The GitHub repository Sabira687/Coins contains a labelled image folder "dataset" with 5 categories: 100 tenge, 10 tenge, 20 tenge, 50 tenge, 5 tenge. Examples follow, each with its label.

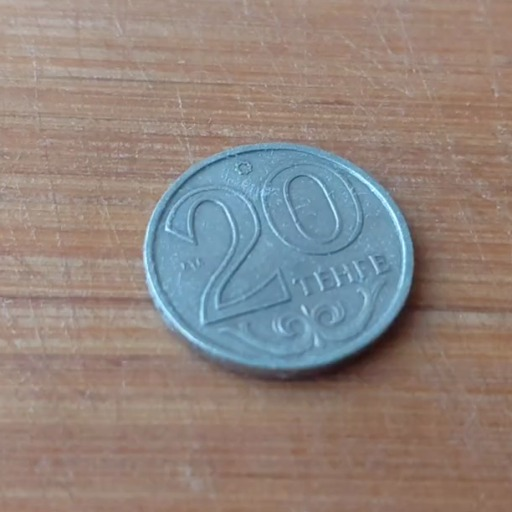
Label: 20 tenge

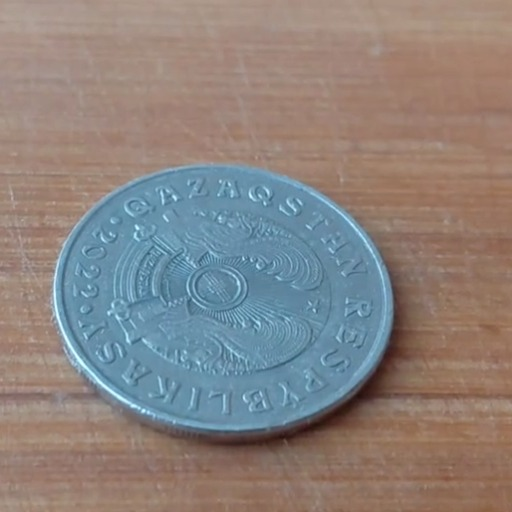
Label: 50 tenge

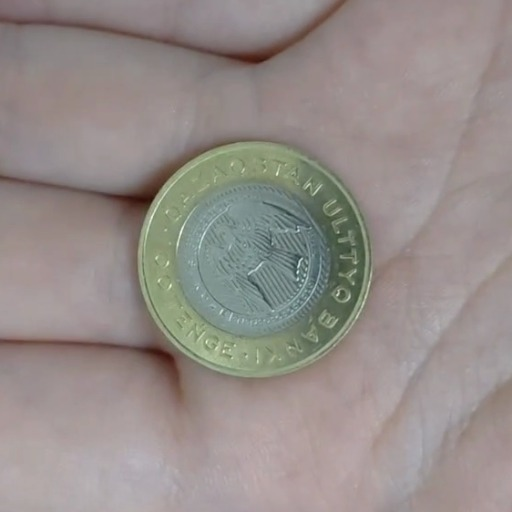
Label: 100 tenge

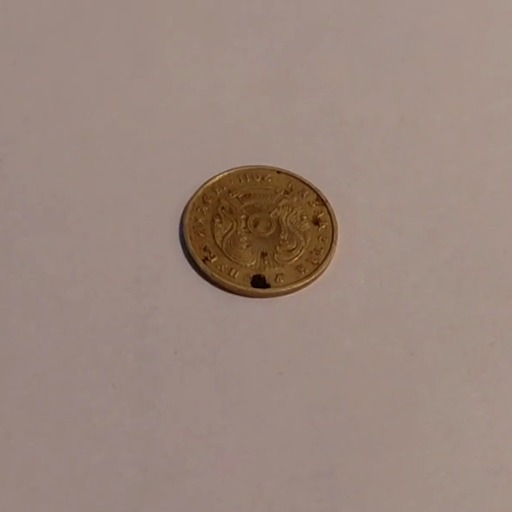
Label: 10 tenge

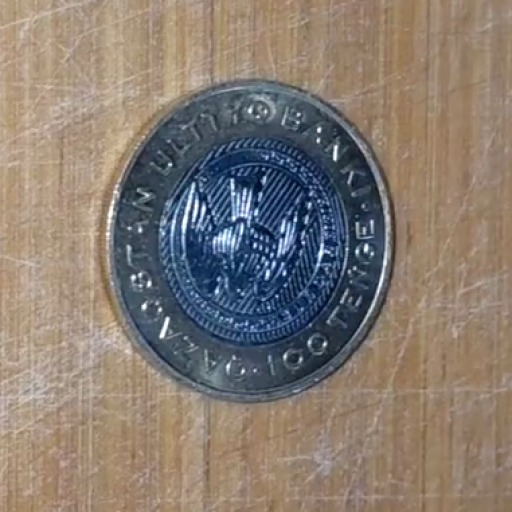
Label: 100 tenge

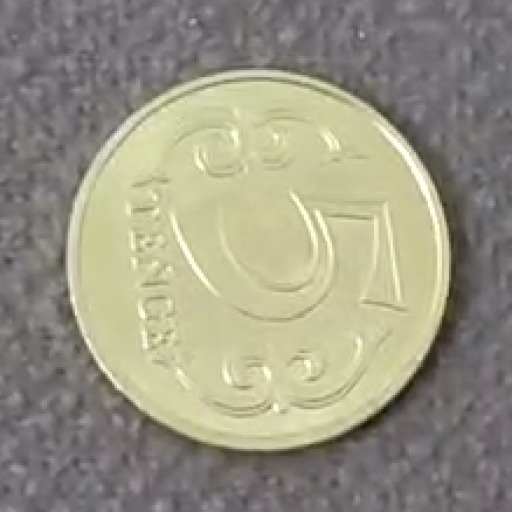
Label: 5 tenge
